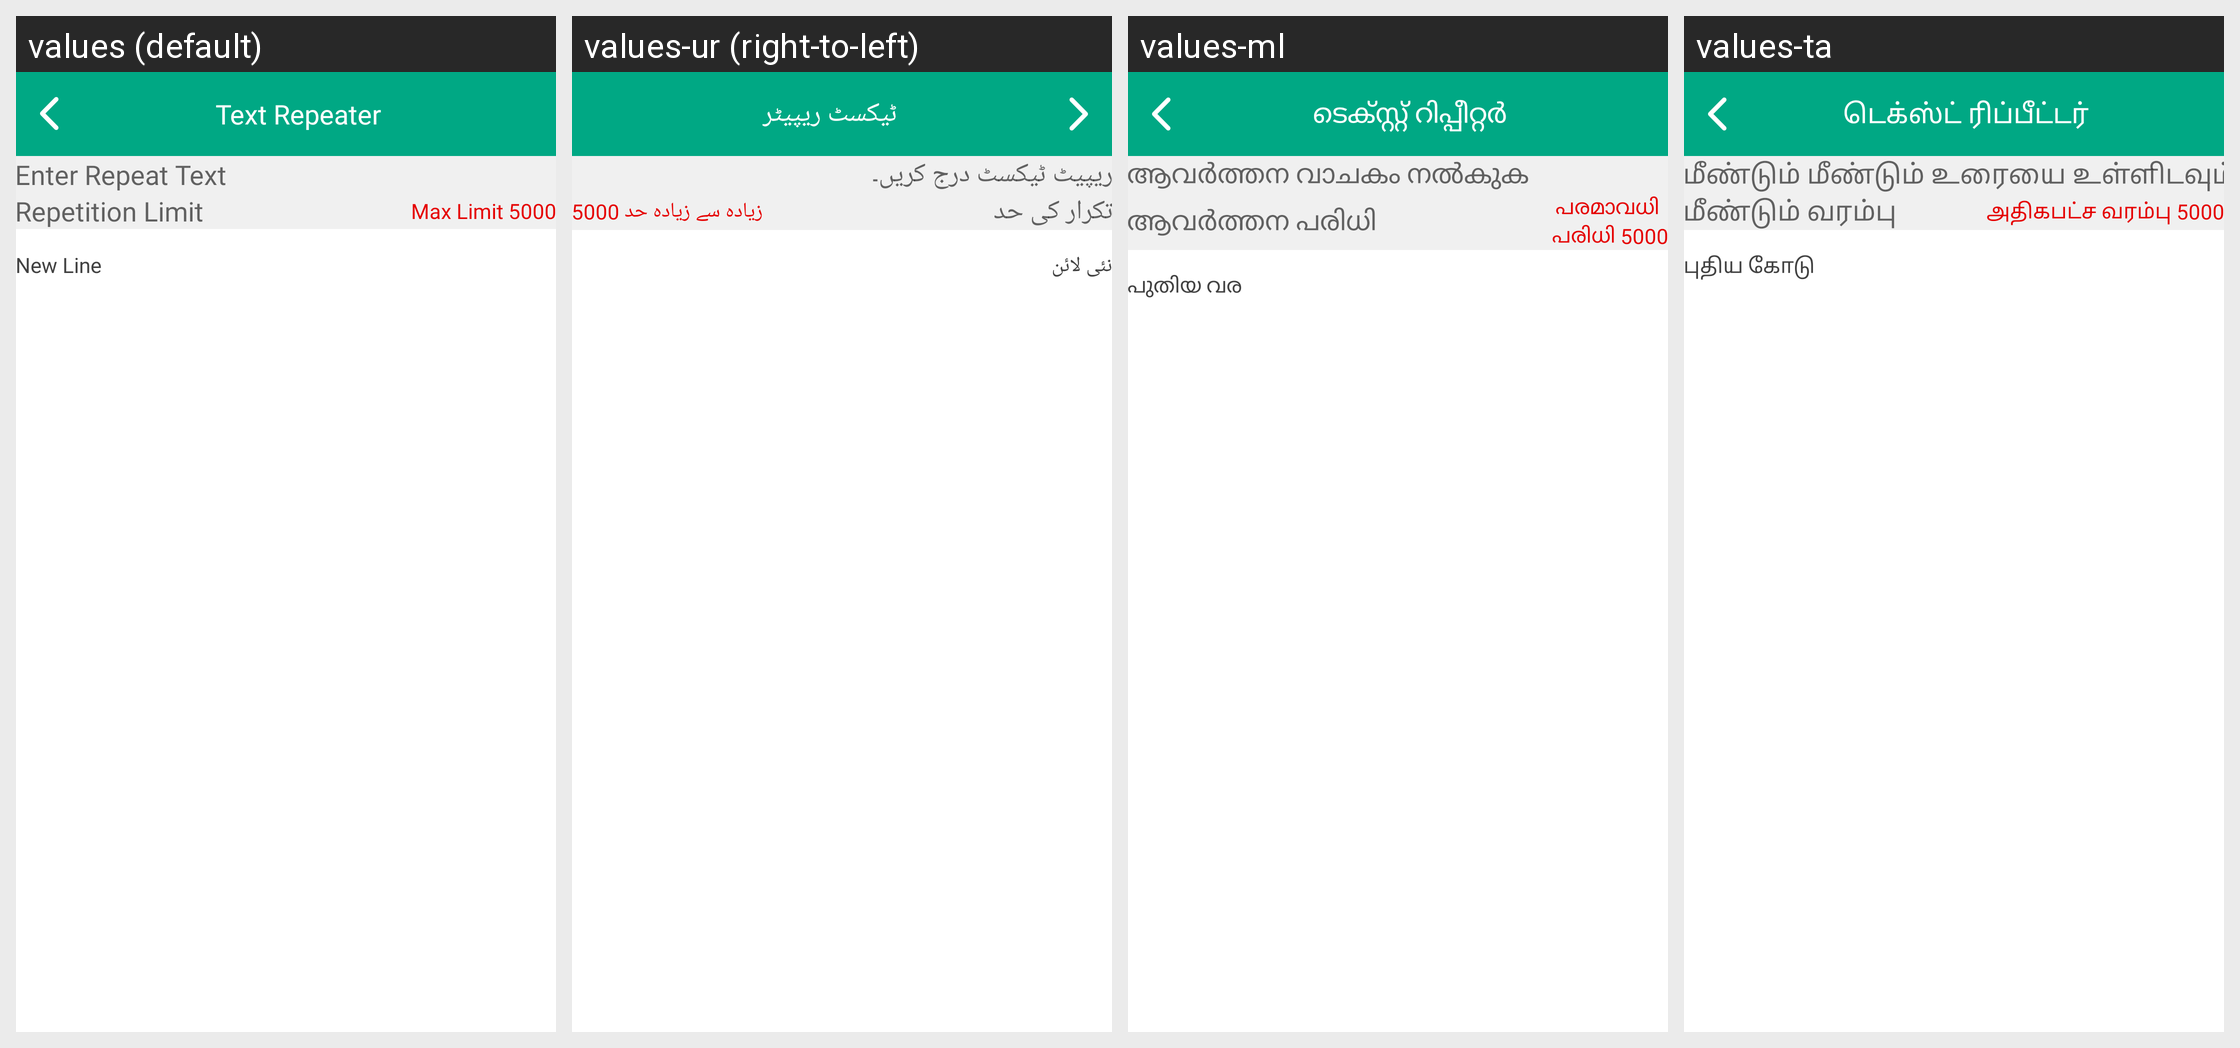

Locale-by-locale string values for the Android screen shown in this grid:
Android screen res/layout/activity_text_repeater.xml rendered under 4 locales, left to right: values (default), values-ur (right-to-left), values-ml, values-ta. Device: Nexus 5 (rendered at 1080×1920; each locale shown at half size, 540×960, under a caption strip naming it); theme AppTheme.
Other locales in the repository, not shown: values-af, values-am, values-ar, values-az, values-be, values-bg, values-bn, values-ca, values-cs, values-da, values-de, values-el, values-es, values-et, values-eu, values-fa, values-fi, values-fil, values-fr, values-gl, values-gu, values-hi, values-hr, values-hu, values-hy, values-idd, values-is, values-it, values-iw, values-ja, values-ka, values-kk, values-kn, values-ko, values-ky, values-lo, values-lt, values-lv, values-mk, values-mn, values-mr, values-ms, values-ne, values-nl, values-no, values-pa, values-pl, values-pt, values-ro, values-ru, values-si, values-sk, values-sl, values-sq, values-sr, values-sv, values-sw, values-te, values-th, values-tr, values-uk, values-vi, values-zh, values-zu.
Strings drawn on this screen, with the default value and each locale's value (text and hints the layout hard-codes, and strings that could not be matched under every locale, appear in the picture but are not listed):

text_repeater
  values: Text Repeater
  values-ur: ٹیکسٹ ریپیٹر
  values-ml: ടെക്സ്റ്റ് റിപ്പീറ്റർ
  values-ta: டெக்ஸ்ட் ரிப்பீட்டர்

enter_repeat_text
  values: Enter Repeat Text
  values-ur: ریپیٹ ٹیکسٹ درج کریں۔
  values-ml: ആവർത്തന വാചകം നൽകുക
  values-ta: மீண்டும் மீண்டும் உரையை உள்ளிடவும்

no_of_repeat_text
  values: Repetition Limit
  values-ur: تکرار کی حد
  values-ml: ആവർത്തന പരിധി
  values-ta: மீண்டும் வரம்பு

max_limit_5000
  values: Max Limit 5000
  values-ur: زیادہ سے زیادہ حد 5000
  values-ml: പരമാവധി 
      പരിധി 5000
  values-ta: அதிகபட்ச வரம்பு 5000

new_line
  values: New Line
  values-ur: نئی لائن
  values-ml: പുതിയ വര
  values-ta: புதிய கோடு
